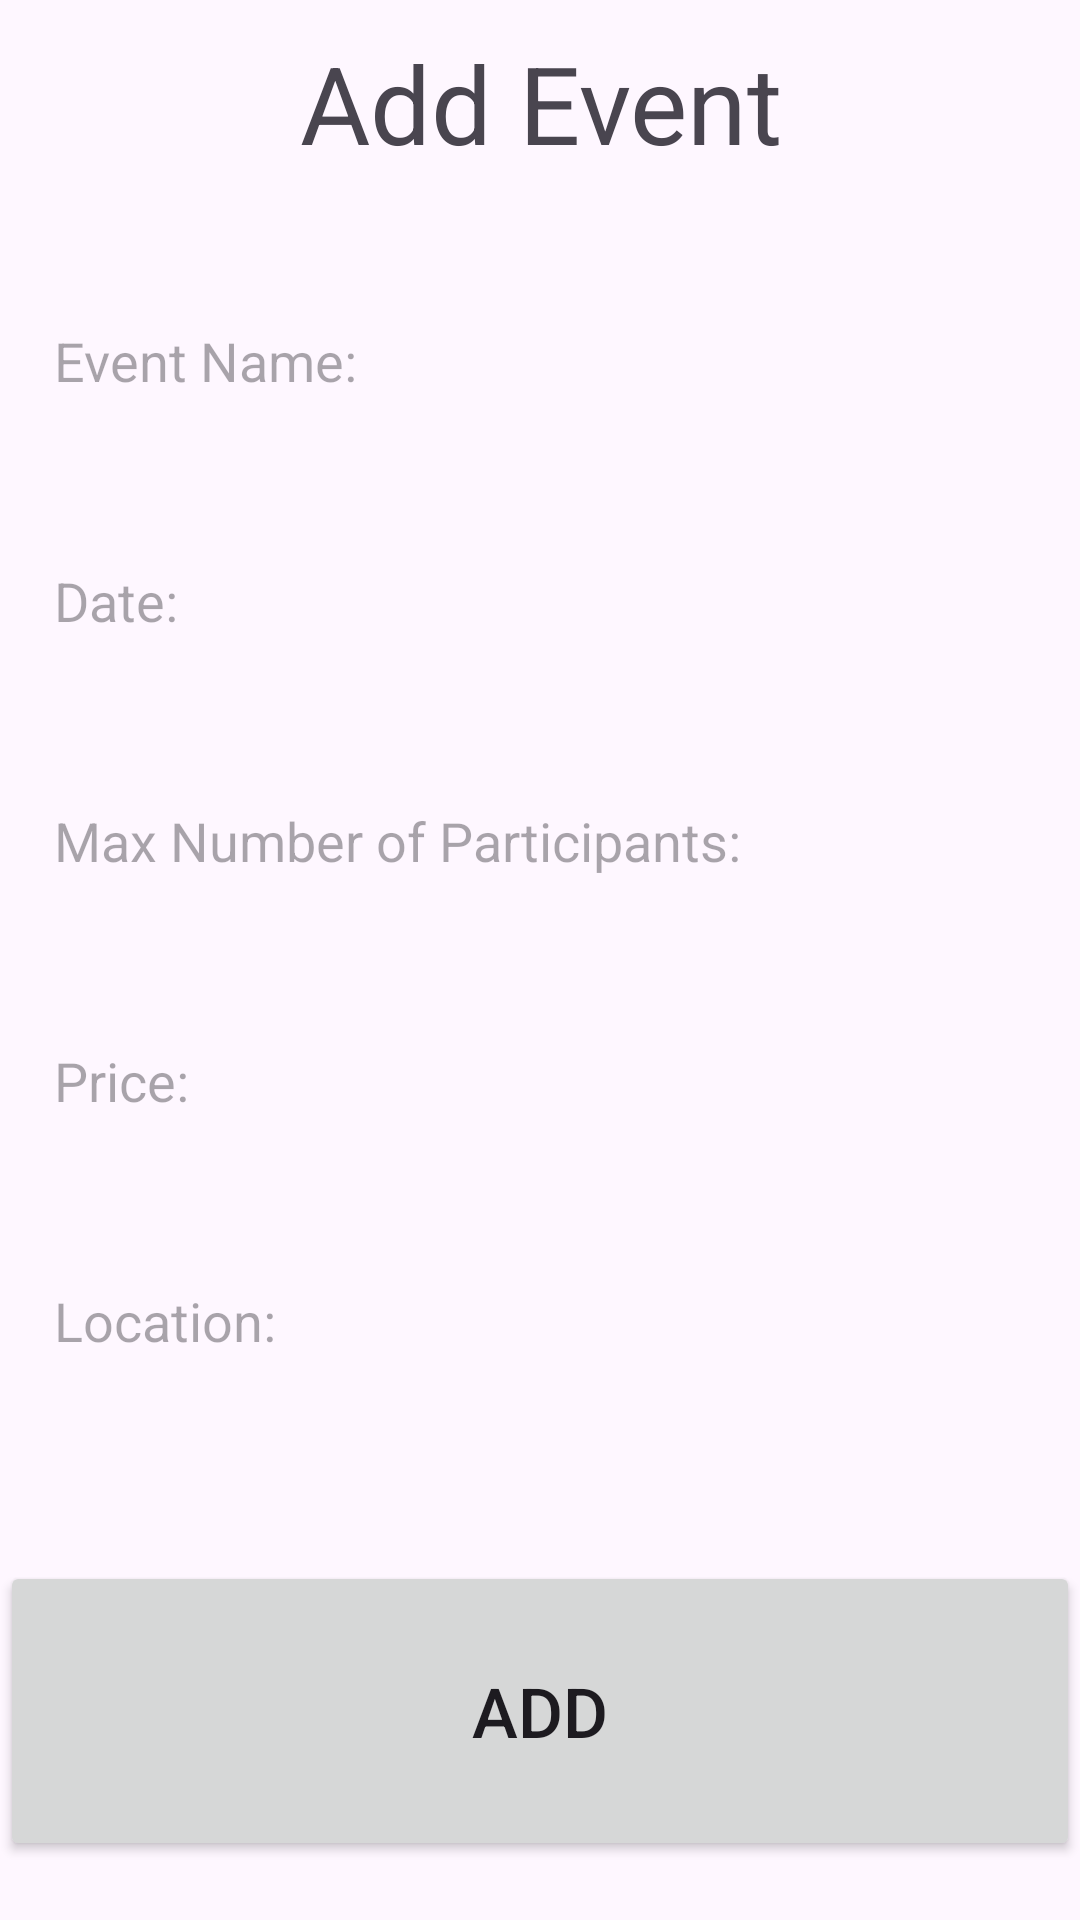

Write the Android layout XML for this screen, with the resource values it uses.
<!-- AndroidManifest.xml: application theme Theme.GrimpeursCyclingClub -->
<!-- res/layout/activity_club_add_event.xml -->
<?xml version="1.0" encoding="utf-8"?>
<LinearLayout xmlns:android="http://schemas.android.com/apk/res/android"
    android:id="@+id/activity_main"
    android:layout_width="match_parent"
    android:layout_height="match_parent"
    android:orientation="vertical">


    <TextView
        android:id="@+id/title"
        android:layout_width="350dp"
        android:layout_height="wrap_content"
        android:text="Add Event"
        android:layout_marginTop="10dp"
        android:layout_marginBottom="12dp"
        android:textSize="36sp"
        android:textAlignment="center"
        android:layout_gravity="center_horizontal"/>


    <EditText
        android:id="@+id/addTextNameOfEvent"
        android:layout_width="380dp"
        android:layout_height="60dp"
        android:layout_marginLeft="10dp"
        android:layout_marginTop="20dp"
        android:background="@drawable/border"
        android:drawablePadding="8dp"
        android:hint="Event Name:"
        android:padding="8dp" />

    <EditText
        android:id="@+id/addTextEventDate"
        android:layout_width="380dp"
        android:layout_height="60dp"
        android:layout_marginLeft="10dp"
        android:layout_marginTop="20dp"
        android:background="@drawable/border"
        android:drawablePadding="8dp"
        android:hint="Date:"
        android:padding="8dp" />

    <EditText
        android:id="@+id/addTextEventNumberOfParticipants"
        android:layout_width="380dp"
        android:layout_height="60dp"
        android:layout_marginLeft="10dp"
        android:layout_marginTop="20dp"
        android:background="@drawable/border"
        android:drawablePadding="8dp"
        android:hint="Max Number of Participants:"
        android:padding="8dp" />


    <EditText
        android:id="@+id/addTextEventPrice"
        android:layout_width="381dp"
        android:layout_height="60dp"
        android:layout_marginLeft="10dp"
        android:layout_marginTop="20dp"
        android:background="@drawable/border"
        android:drawablePadding="8dp"
        android:hint="Price: "
        android:padding="8dp" />

    <EditText
        android:id="@+id/addTextEventLocation"
        android:layout_width="382dp"
        android:layout_height="60dp"
        android:layout_marginLeft="10dp"
        android:layout_marginTop="20dp"
        android:background="@drawable/border"
        android:drawablePadding="8dp"
        android:hint="Location:"
        android:padding="8dp" />

    <LinearLayout
        android:layout_width="match_parent"
        android:layout_height="wrap_content"
        android:orientation="horizontal">

        <Button
            android:id="@+id/addEventButton"
            android:layout_width="wrap_content"
            android:layout_height="100dp"
            android:layout_marginTop="50dp"
            android:layout_marginBottom="0dp"
            android:layout_weight="1"
            android:text="Add"
            android:textSize="23sp" />


    </LinearLayout>






</LinearLayout>
<!-- resources referenced by this layout -->
<resources>
  <style name="Theme.GrimpeursCyclingClub" parent="Base.Theme.GrimpeursCyclingClub" />
  <style name="Base.Theme.GrimpeursCyclingClub" parent="Theme.Material3.DayNight.NoActionBar">
          
          
      </style>
</resources>
